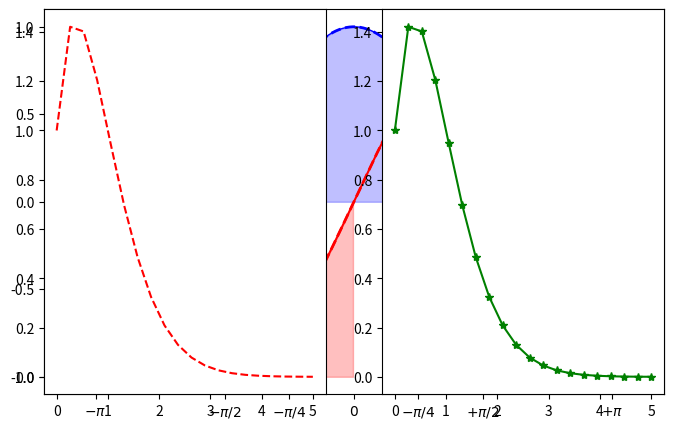
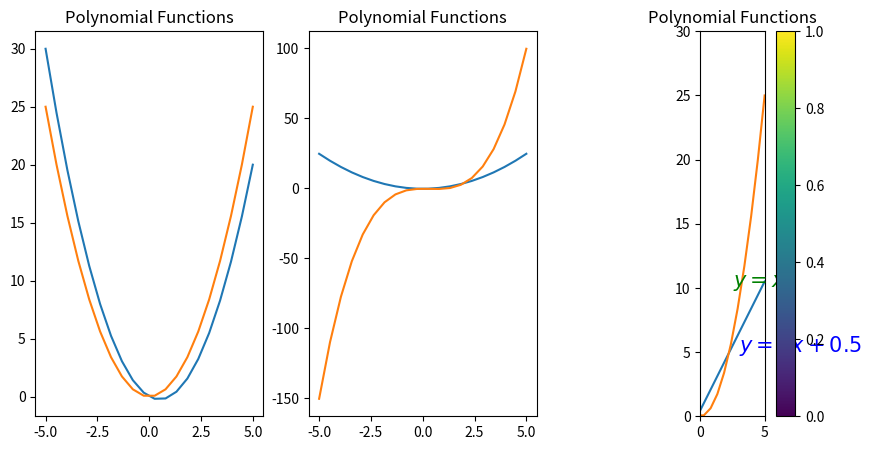

The script that saved these images, in order:
import matplotlib.pyplot as plt
import numpy as np

%matplotlib inline

X = np.linspace(-np.pi, np.pi, 300, endpoint=True)
s,c = np.sin(X), np.cos(X)
plt.figure(figsize=(8,5))
plt.plot(X,s,color="red", linewidth=2, linestyle="--")
plt.plot(X,c,color="blue", linewidth=1, linestyle="-")

plt.show()

plt.xlim(X.min()*1.2, X.max()*1.2)
plt.ylim(c.min()*1.1, c.max()*1.1)

plt.xticks( [-np.pi, -np.pi/2, -np.pi/4, 0, np.pi/4, np.pi/2, np.pi])
plt.yticks([-1, -0.5, 0, 0.5, +1])

plt.xticks([-np.pi, -np.pi/2, -np.pi/4, 0, np.pi/4, np.pi/2, np.pi],
       [r'$-\pi$', r'$-\pi/2$', r'$-\pi/4$',r'$0$', r'$-\pi/4$',r'$+\pi/2$', r'$+\pi$'])

plt.plot(X, c, color="blue", linewidth=2, linestyle="--", label="Cosine")
plt.plot(X, s, color="red",  linewidth=1.5, linestyle="-", label="Sine")

plt.legend(loc='best',frameon=True)

plt.fill_between(X, 0, c, c > 0, color='blue', alpha=.25)
plt.fill_between(X, -1, s, s < 0, color='red',  alpha=.25)


x1 = np.linspace(0,5,20)
y1 = x1** - x1
y2 = x1 - np.sqrt(x1)
plt.subplot(1,2,1)
plt.plot(x1, y1, 'r--')
plt.subplot(1,2,2)
plt.plot(x1, y1, 'g*-')
plt.show()

x = np.linspace(-5,5,20)
fig, axes = plt.subplots(nrows=1, ncols=3,figsize=(10, 5))

axes[0].plot(x, x**2 - x, x, x**2)
axes[0].set_title("Polynomial Functions")

axes[1].plot(x, x**2 - 0.5, x, x**3-x**2-0.5)
axes[1].set_title("Polynomial Functions")

axes[2].plot(x, x*2+0.5, x, x**2)
axes[2].set_ylim([0, 30])
axes[2].set_xlim([0, 5])
axes[2].set_title("Polynomial Functions")


axes[2].text(3, 5, r"$y=2x+0.5$", fontsize=15, color="blue")
axes[2].text(2.5, 10, r"$y=x^2$", fontsize=15, color="green")
fig

fig.savefig('savefig.png',dpi=600)

import matplotlib.image as mpimg

img=mpimg.imread('savefig.png')
img.shape

plt.imshow(img)
plt.colorbar()